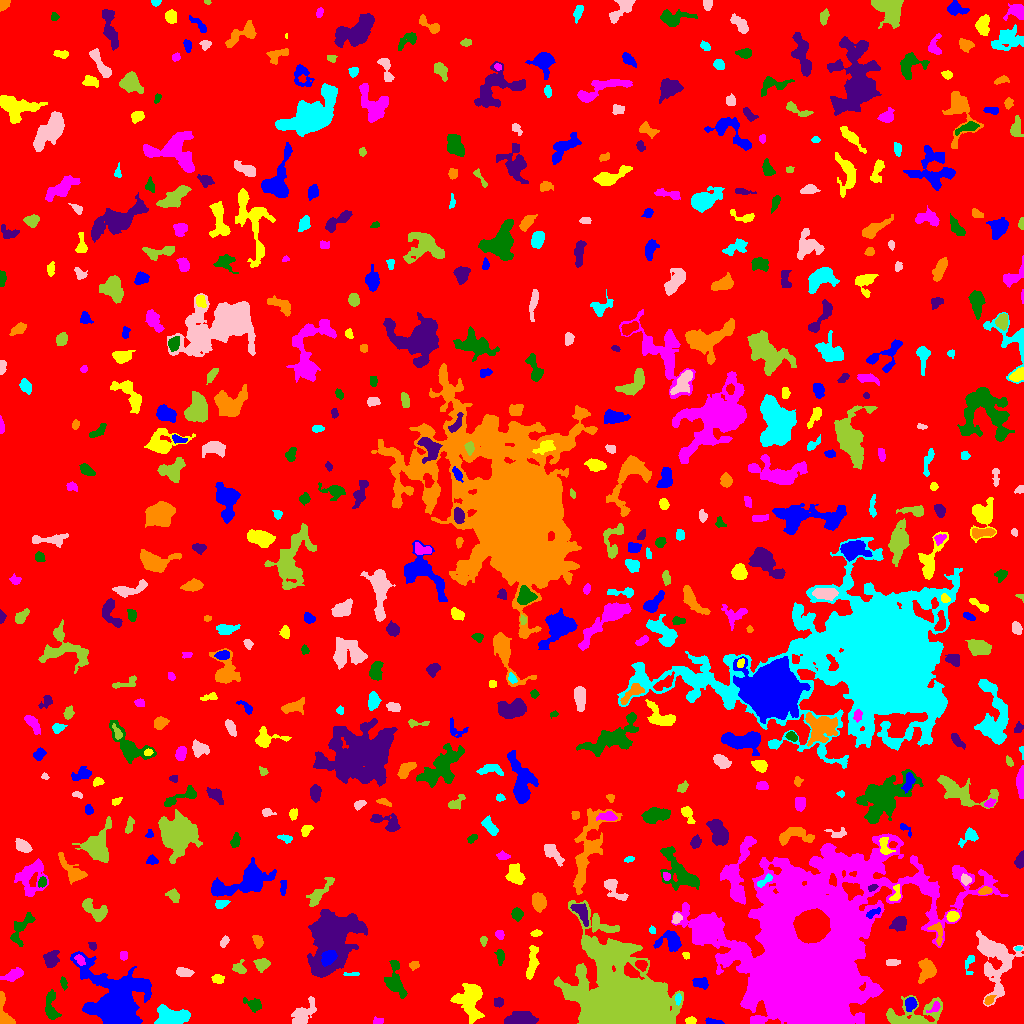

The data file committed next to this chart (first rows):
ID, X, Y, A, B, theta, total_flux, mu_max, mu_median, mu_mean, R_fwhm, R_e, R10, R90, x_start, x_end, y_start, y_end, area, greylevel
0, 514.2, 517.6, 302.4, 288.4, 0.6091, 1768951, 16.0, 2.0, 2.176, 48, 235.8, 88.16, 380.2, 0, 1023, 0, 1023, 812872, 2.176
1, 713.8, 1.777, 4.82, 1.26, -0.1455, 197.0, 5.0, 2.0, 2.239, 3.523, 3.038, 1.128, 4.514, 705, 724, 0, 6, 88, 7.239
2, 690.6, 2.696, 2.544, 1.644, 0.04682, 313.0, 8.0, 4.0, 4.173, 3.868, 2.646, 0.9772, 4.029, 685, 696, 0, 7, 75, 9.173
3, 377.7, 2.305, 2.725, 1.588, 0.001061, 239.0, 8.0, 3.0, 3.567, 3.241, 2.523, 0.9772, 3.949, 373, 383, 0, 7, 67, 8.567
4, 50.68, 16.6, 8.283, 2.808, -1.501, 1053, 8.0, 3.0, 3.944, 6.482, 5.078, 2.034, 7.999, 45, 61, 4, 34, 267, 8.944
5, 520.2, 3.642, 8.226, 2.938, 0.03699, 2340, 16.0, 6.0, 6.5, 6.794, 5.642, 2.257, 9.08, 504, 538, 0, 12, 360, 11.5
6, 3.707, 9.57, 9.574, 3.011, -1.39, 1408, 12.0, 5.0, 5.941, 6.024, 4.652, 1.871, 7.399, 0, 15, 0, 32, 237, 9.941
7, 171.7, 6.244, 7.707, 4.107, -0.0232, 2124, 12.0, 4.0, 4.317, 6.699, 6.333, 2.394, 10.22, 154, 190, 0, 19, 492, 9.317
8, 302.7, 9.128, 7.933, 3.852, 0.8692, 1357, 10.0, 3.0, 3.738, 6.077, 5.944, 2.111, 9.407, 291, 316, 0, 27, 363, 7.738
9, 911.9, 7.196, 15.56, 6.232, 0.1946, 1861, 8.0, 2.0, 2.563, 8.117, 7.485, 2.764, 12.06, 886, 942, 0, 28, 726, 7.563
10, 960.7, 21.27, 6.895, 3.823, -0.8335, 1771, 9.0, 4.0, 4.351, 7.399, 6.283, 2.523, 9.885, 949, 971, 7, 34, 407, 8.351
11, 910.4, 19.72, 2.897, 2.528, 1.289, 641.0, 10.0, 4.0, 4.483, 4.478, 3.432, 1.382, 5.441, 905, 917, 12, 26, 143, 12.48
12, 470, 21.53, 9.673, 6.45, -1.369, 1962, 6.0, 3.0, 2.843, 10.78, 8.098, 3.29, 12.73, 450, 484, 0, 40, 690, 7.843
13, 935.1, 16.06, 3.276, 1.678, 0.657, 153.0, 7.0, 1.0, 1.7, 2.034, 2.394, 0.7979, 3.949, 926, 940, 11, 22, 90, 11.7
14, 253.9, 18.6, 4.266, 2.695, -0.4604, 489.0, 7.0, 2.0, 2.843, 4.184, 3.909, 1.493, 6.333, 243, 261, 11, 26, 172, 7.843
15, 498.5, 21.05, 2.297, 2.177, 0.8287, 310.0, 7.0, 3.0, 3.483, 3.523, 2.821, 1.128, 4.549, 494, 503, 16, 26, 89, 8.483
16, 988.6, 23.2, 2.451, 1.64, 0.8926, 196.0, 7.0, 2.0, 2.42, 2.706, 2.459, 0.9772, 4.029, 984, 996, 19, 28, 81, 11.42
17, 678.1, 24.85, 2.548, 1.317, 1.566, 142.0, 5.0, 2.0, 2.185, 2.877, 2.257, 0.7979, 3.613, 675, 681, 18, 30, 65, 12.18
18, 995.2, 63.84, 16.63, 8.711, -1.44, 4933, 14.0, 4.0, 4.216, 8.234, 10.09, 3.742, 16.54, 976, 1023, 17, 93, 1170, 8.216
19, 624.4, 16.35, 19.49, 15.81, -0.6239, 173363, 251.0, 8.0, 25.29, 9.608, 13.96, 4.72, 31.09, 554, 683, 0, 123, 6856, 29.29
20, 541.5, 38.21, 3.226, 2.456, -1.035, 450.0, 7.0, 3.0, 3.383, 4.297, 3.613, 1.382, 5.642, 535, 548, 32, 45, 133, 11.38
21, 701.1, 40.14, 3.911, 2.388, -0.2289, 393.0, 7.0, 2.0, 2.586, 3.7, 3.742, 1.382, 5.917, 692, 708, 34, 46, 152, 7.586
22, 218, 44.87, 3.069, 2.086, -0.1025, 179.0, 3.0, 2.0, 1.721, 4.184, 3.09, 1.262, 4.951, 211, 224, 40, 49, 104, 6.721
23, 13.63, 48.55, 5.434, 2.313, 0.4042, 536.0, 6.0, 2.0, 2.68, 5.557, 4.297, 1.784, 6.794, 0, 23, 42, 56, 200, 7.68
24, 63.99, 39.51, 2.721, 1.25, -1.454, 140.0, 7.0, 2.0, 1.867, 2.034, 2.185, 0.7979, 3.656, 60, 67, 33, 47, 75, 10.87
25, 330.4, 86.42, 13.32, 8.677, 1.304, 43743, 86.0, 10.0, 19.73, 10.49, 10.25, 4.184, 19.96, 307, 367, 46, 114, 2217, 24.73
26, 926.5, 52.45, 5.983, 4.188, 1.309, 882.0, 6.0, 3.0, 2.827, 7.569, 5.863, 2.257, 8.903, 918, 936, 40, 65, 312, 8.827
27, 352.2, 49.29, 4.046, 0.9313, -0.008031, 130.0, 5.0, 2.0, 2.241, 2.326, 2.257, 0.7979, 3.656, 343, 359, 48, 51, 58, 8.241
28, 183.3, 51.26, 4.008, 2.113, -0.1132, 604.0, 8.0, 4.0, 4.224, 5.202, 3.742, 1.493, 5.698, 176, 194, 47, 56, 143, 8.224
29, 261.9, 59.57, 3.511, 2.804, -0.03826, 621.0, 8.0, 4.0, 3.81, 5.202, 3.909, 1.596, 6.155, 253, 270, 51, 65, 163, 7.81
30, 640.9, 58.74, 3.016, 2.301, -0.4907, 306.0, 6.0, 2.5, 2.732, 4.222, 3.241, 1.262, 5.14, 635, 647, 52, 63, 112, 11.73
31, 116.2, 20.17, 13.06, 11.32, -0.8622, 33801, 69.0, 7.0, 13.19, 9.869, 10.81, 4.107, 21.57, 70, 151, 0, 72, 2562, 17.19
32, 532.1, 61.11, 9.22, 2.265, 1.415, 837.0, 7.0, 3.0, 3.033, 5.944, 5.382, 2.034, 8.176, 526, 539, 44, 78, 276, 9.033
33, 79.73, 63.6, 2.717, 1.664, -0.9957, 162.0, 4.0, 2.0, 1.8, 3.989, 2.706, 1.128, 4.184, 74, 85, 58, 69, 90, 11.8
34, 395, 42.35, 9.012, 4.054, -1.395, 1520, 10.0, 3.0, 3.762, 6.077, 6.129, 2.257, 9.95, 384, 407, 25, 63, 404, 7.762
35, 51.14, 64.14, 4.029, 3.31, 1.265, 885.0, 9.0, 4.0, 4.078, 4.951, 4.549, 1.693, 7.181, 43, 59, 56, 73, 217, 10.08
36, 413.8, 58.23, 2.314, 1.842, -0.01615, 171.0, 5.0, 2.0, 2.192, 3.09, 2.523, 0.9772, 4.146, 409, 419, 53, 62, 78, 10.19
37, 969.2, 61.03, 5.206, 2.241, 1.409, 296.0, 6.0, 2.0, 2.487, 4.068, 3.29, 1.262, 5.262, 965, 974, 49, 68, 119, 7.487
38, 892.6, 61.15, 3.772, 1.614, 0.04297, 345.0, 7.0, 4.0, 3.75, 4.146, 3.241, 1.262, 4.82, 886, 900, 58, 64, 92, 8.75
39, 239.9, 55.12, 3.468, 2.774, -0.8262, 214.0, 4.0, 2.0, 1.634, 4.687, 3.385, 1.262, 5.352, 232, 246, 50, 64, 131, 7.634
40, 160.4, 65.21, 6.895, 2.156, -0.01154, 541.0, 6.0, 2.0, 2.516, 5.293, 3.989, 1.693, 6.933, 141, 171, 60, 70, 215, 7.516
41, 328.3, 65.87, 3.907, 2.901, 0.7897, 2304, 23.0, 11.0, 11.35, 5.499, 4.37, 1.784, 6.794, 321, 337, 57, 73, 203, 41.35
42, 685.6, 68.52, 1.901, 1.458, -1.235, 128.0, 5.0, 2.0, 2.612, 2.764, 2.034, 0.7979, 3.241, 682, 689, 64, 71, 49, 10.61
43, 123.5, 67.56, 2.266, 1.901, -0.0, 126.0, 3.0, 2.0, 1.8, 3.909, 2.706, 1.128, 3.949, 120, 127, 63, 72, 70, 6.8
44, 500.1, 67.12, 3.55, 1.793, -1.511, 239.0, 5.0, 2.0, 2.134, 3.523, 3.038, 1.128, 5.015, 494, 504, 58, 74, 112, 7.134
45, 92.56, 77.77, 2.272, 1.741, -0.917, 145.0, 4.0, 2.5, 2.339, 3.868, 2.523, 0.9772, 3.7, 88, 96, 73, 81, 62, 9.339
46, 257.8, 82.08, 3.422, 2.286, -1.139, 333.0, 5.0, 3.0, 2.896, 4.787, 3.613, 1.382, 5.412, 252, 263, 75, 88, 115, 6.896
47, 1018, 75.06, 1.498, 0.9922, 0.0216, 86.0, 7.0, 2.0, 2.529, 1.954, 1.493, 0.5642, 2.459, 1014, 1022, 73, 77, 34, 10.53
48, 224.5, 82.47, 2.685, 1.689, 0.9631, 169.0, 4.0, 2.0, 2.061, 3.909, 2.646, 1.128, 4.222, 220, 229, 76, 88, 82, 7.061
49, 483.5, 82.9, 2.405, 1.616, 1.564, 149.0, 5.0, 2.0, 2.365, 2.646, 2.459, 0.7979, 3.909, 480, 487, 77, 87, 63, 8.365
50, 812.1, 97.87, 6.815, 6.173, 0.2904, 30512, 100.0, 23.0, 30.7, 8.795, 8.156, 3.241, 13.63, 793, 830, 80, 115, 994, 72.7
51, 671.1, 82.19, 5.744, 4.78, -0.1157, 1238, 10.0, 3.0, 3.729, 5.944, 5.232, 1.954, 8.593, 653, 681, 72, 93, 332, 8.729
52, 536, 90.36, 2.571, 1.457, 0.1797, 114.0, 4.0, 2.0, 1.629, 3.523, 2.523, 0.9772, 3.868, 530, 542, 87, 94, 70, 6.629
53, 499.7, 88.85, 2.458, 2.001, -1.115, 208.0, 4.0, 3.0, 2.701, 4.549, 2.932, 1.262, 4.37, 495, 504, 84, 93, 77, 8.701
54, 20.68, 93.87, 10.12, 3.731, 1.071, 795.0, 6.0, 2.0, 2.556, 6.628, 5.836, 2.111, 8.938, 10, 35, 77, 111, 311, 6.556
55, 899, 100.3, 3.923, 3.186, 0.6986, 859.0, 8.0, 4.0, 4.211, 5.997, 4.442, 1.784, 6.933, 889, 906, 92, 107, 204, 8.211
56, 938.1, 89.28, 6.34, 2.417, -1.385, 262.0, 5.0, 1.0, 1.648, 3.241, 3.568, 1.382, 5.89, 927, 942, 78, 101, 159, 10.65
57, 652.7, 93.01, 1.816, 1.55, -0.6529, 108.0, 4.0, 2.5, 2.25, 3.141, 2.111, 0.7979, 3.241, 649, 655, 90, 98, 48, 7.25
58, 676.5, 105.3, 2.773, 2.14, 1.155, 399.0, 8.0, 4.0, 4.337, 4.26, 3.141, 1.262, 4.787, 672, 682, 100, 111, 92, 10.34
59, 95.68, 112.3, 7.322, 3.452, -0.6007, 1082, 9.0, 3.0, 3.435, 5.499, 5.078, 1.954, 8.234, 82, 107, 102, 125, 315, 8.435
... 541 more rows
